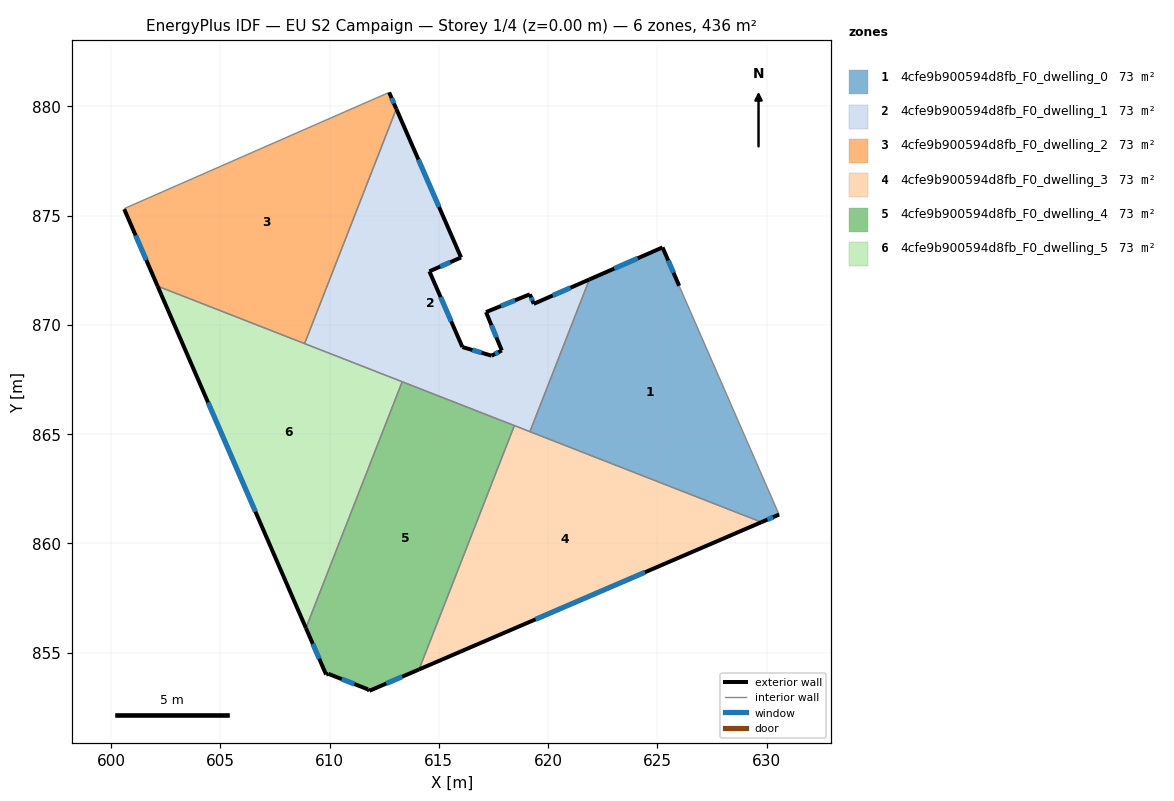
=== STOREY PLAN SPEC (per zone: floor XY polygon, exterior-wall plan segments, windows/doors) ===
zone 1: 4cfe9b900594d8fb_F0_dwelling_0  (72.7 m²)
  floor: (626.00, 871.79) (630.57, 861.32) (629.77, 860.97) (619.17, 865.11) (621.89, 872.08) (625.24, 873.54)
  exterior wall: (625.24, 873.54) – (621.89, 872.08)  [3.7 m]
    window: (624.10, 873.05) – (623.03, 872.58)  [1.1 m²]
  exterior wall: (626.00, 871.79) – (625.24, 873.54)  [1.9 m]
    window: (625.74, 872.39) – (625.50, 872.95)  [0.6 m²]
  exterior wall: (629.77, 860.97) – (630.57, 861.32)  [0.9 m]
    window: (630.04, 861.09) – (630.30, 861.20)  [0.3 m²]
  interior walls: 3
zone 2: 4cfe9b900594d8fb_F0_dwelling_1  (72.7 m²)
  floor: (621.89, 872.08) (619.17, 865.11) (608.86, 869.14) (613.06, 879.88) (616.02, 873.08) (614.57, 872.45) (616.08, 868.99) (617.42, 868.59) (617.88, 868.83) (617.16, 870.58) (619.17, 871.40) (619.34, 870.96)
  exterior wall: (614.57, 872.45) – (616.02, 873.08)  [1.6 m]
    window: (615.06, 872.67) – (615.52, 872.87)  [0.5 m²]
  exterior wall: (616.08, 868.99) – (614.57, 872.45)  [3.8 m]
    window: (615.57, 870.16) – (615.08, 871.27)  [1.2 m²]
  exterior wall: (617.42, 868.59) – (616.08, 868.99)  [1.4 m]
    window: (616.96, 868.72) – (616.53, 868.85)  [0.4 m²]
  exterior wall: (617.88, 868.83) – (617.42, 868.59)  [0.5 m]
    window: (617.72, 868.75) – (617.57, 868.67)  [0.2 m²]
  exterior wall: (617.16, 870.58) – (617.88, 868.83)  [1.9 m]
    window: (617.41, 869.99) – (617.64, 869.43)  [0.6 m²]
  exterior wall: (619.17, 871.40) – (617.16, 870.58)  [2.2 m]
    window: (618.48, 871.12) – (617.84, 870.86)  [0.7 m²]
  exterior wall: (619.34, 870.96) – (619.17, 871.40)  [0.5 m]
    window: (619.28, 871.11) – (619.23, 871.25)  [0.1 m²]
  exterior wall: (621.89, 872.08) – (619.34, 870.96)  [2.8 m]
    window: (621.02, 871.70) – (620.21, 871.34)  [0.9 m²]
  exterior wall: (616.02, 873.08) – (613.06, 879.88)  [7.4 m]
    window: (615.01, 875.40) – (614.06, 877.57)  [2.3 m²]
  interior walls: 5
zone 3: 4cfe9b900594d8fb_F0_dwelling_2  (72.7 m²)
  floor: (612.73, 880.64) (613.06, 879.88) (608.86, 869.14) (602.13, 871.77) (600.60, 875.30) (600.66, 875.35) (611.46, 880.08)
  exterior wall: (613.06, 879.88) – (612.73, 880.64)  [0.8 m]
    window: (612.94, 880.14) – (612.84, 880.38)  [0.3 m²]
  exterior wall: (600.60, 875.30) – (602.13, 871.77)  [3.8 m]
    window: (601.12, 874.10) – (601.61, 872.97)  [1.2 m²]
  interior walls: 5
zone 4: 4cfe9b900594d8fb_F0_dwelling_3  (72.7 m²)
  floor: (629.77, 860.97) (614.10, 854.23) (618.46, 865.39)
  exterior wall: (614.10, 854.23) – (629.77, 860.97)  [17.1 m]
    window: (619.43, 856.53) – (624.43, 858.68)  [5.2 m²]
  interior walls: 3
zone 5: 4cfe9b900594d8fb_F0_dwelling_4  (72.7 m²)
  floor: (618.46, 865.39) (614.10, 854.23) (611.82, 853.25) (611.75, 853.32) (609.94, 854.03) (609.84, 854.00) (608.92, 856.13) (613.32, 867.40)
  exterior wall: (608.92, 856.13) – (609.84, 854.00)  [2.3 m]
    window: (609.23, 855.40) – (609.53, 854.72)  [0.7 m²]
  exterior wall: (611.82, 853.25) – (614.10, 854.23)  [2.5 m]
    window: (612.60, 853.59) – (613.32, 853.90)  [0.8 m²]
  exterior wall: (611.75, 853.32) – (611.82, 853.25)  [0.1 m]
  exterior wall: (609.94, 854.03) – (611.75, 853.32)  [1.9 m]
    window: (610.56, 853.79) – (611.14, 853.56)  [0.6 m²]
  exterior wall: (609.84, 854.00) – (609.94, 854.03)  [0.1 m]
  interior walls: 3
zone 6: 4cfe9b900594d8fb_F0_dwelling_5  (72.7 m²)
  floor: (613.32, 867.40) (608.92, 856.13) (602.13, 871.77)
  exterior wall: (602.13, 871.77) – (608.92, 856.13)  [17.1 m]
    window: (604.44, 866.45) – (606.61, 861.45)  [5.2 m²]
  interior walls: 3

=== DERIVED (storey summary) ===
Building: EU S2 Campaign
Storey: 1 of 4  (floor level z = 0.00 m)
Storey gross floor area: 436.3 m²
Zones on this storey: 6
  - 4cfe9b900594d8fb_F0_dwelling_0: floor 72.7 m²; exterior wall 6.4 m (19.3 m²); 3 window(s) 2.0 m²; WWR 10.2%
  - 4cfe9b900594d8fb_F0_dwelling_1: floor 72.7 m²; exterior wall 22.0 m (66.0 m²); 9 window(s) 6.7 m²; WWR 10.2%
  - 4cfe9b900594d8fb_F0_dwelling_2: floor 72.7 m²; exterior wall 4.7 m (14.0 m²); 2 window(s) 1.4 m²; WWR 10.2%
  - 4cfe9b900594d8fb_F0_dwelling_3: floor 72.7 m²; exterior wall 17.1 m (51.2 m²); 1 window(s) 5.2 m²; WWR 10.2%
  - 4cfe9b900594d8fb_F0_dwelling_4: floor 72.7 m²; exterior wall 6.9 m (20.8 m²); 3 window(s) 2.1 m²; WWR 9.9%
  - 4cfe9b900594d8fb_F0_dwelling_5: floor 72.7 m²; exterior wall 17.1 m (51.2 m²); 1 window(s) 5.2 m²; WWR 10.2%
Zone adjacency (shared interzone walls):
  - 4cfe9b900594d8fb_F0_dwelling_0 ↔ 4cfe9b900594d8fb_F0_dwelling_1
  - 4cfe9b900594d8fb_F0_dwelling_0 ↔ 4cfe9b900594d8fb_F0_dwelling_3
  - 4cfe9b900594d8fb_F0_dwelling_1 ↔ 4cfe9b900594d8fb_F0_dwelling_2
  - 4cfe9b900594d8fb_F0_dwelling_1 ↔ 4cfe9b900594d8fb_F0_dwelling_3
  - 4cfe9b900594d8fb_F0_dwelling_1 ↔ 4cfe9b900594d8fb_F0_dwelling_4
  - 4cfe9b900594d8fb_F0_dwelling_1 ↔ 4cfe9b900594d8fb_F0_dwelling_5
  - 4cfe9b900594d8fb_F0_dwelling_2 ↔ 4cfe9b900594d8fb_F0_dwelling_5
  - 4cfe9b900594d8fb_F0_dwelling_3 ↔ 4cfe9b900594d8fb_F0_dwelling_4
  - 4cfe9b900594d8fb_F0_dwelling_4 ↔ 4cfe9b900594d8fb_F0_dwelling_5